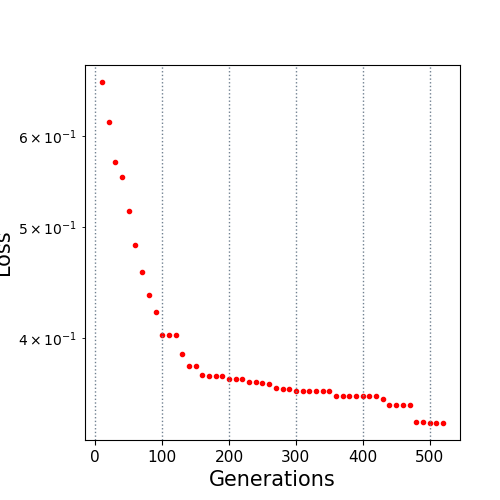

The data file committed next to this chart (first rows):
10.0, 0.668591
20.0, 0.6176
30.0, 0.5699
40.0, 0.5525
50.0, 0.5166
60.0, 0.482
70.0, 0.4566
80.0, 0.4359
90.0, 0.4216
100.0, 0.4028
110.0, 0.4028
120.0, 0.4028
130.0, 0.3874
140.0, 0.3781
150.0, 0.3781
160.0, 0.3712
170.0, 0.3707
180.0, 0.3707
190.0, 0.3707
200.0, 0.3686
210.0, 0.3686
220.0, 0.3686
230.0, 0.3666
240.0, 0.3666
250.0, 0.366
260.0, 0.3648
270.0, 0.3623
280.0, 0.3612
290.0, 0.3611
300.0, 0.3598
310.0, 0.3598
320.0, 0.3598
330.0, 0.3598
340.0, 0.3598
350.0, 0.3598
360.0, 0.3562
370.0, 0.3562
380.0, 0.3562
390.0, 0.3562
400.0, 0.3562
410.0, 0.3562
420.0, 0.3562
430.0, 0.3541
440.0, 0.3501
450.0, 0.3501
460.0, 0.3501
470.0, 0.3497
480.0, 0.3383
490.0, 0.3383
500.0, 0.3375
510.0, 0.3375
520.0, 0.3375
